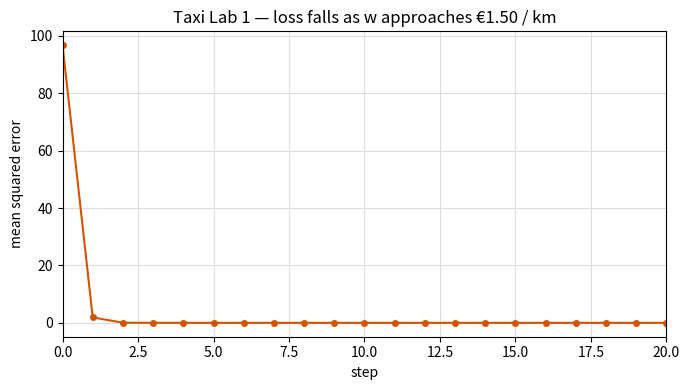

Recreate this plot in Python.
"""Taxi Lab 1 — learn the fare per kilometre in pure Python.

Receipts: 2 km for €3, 5 km for €7.50, 10 km for €15.
Model: price = w * km. The true rate is 1.50. Learning rate 0.01.

No libraries for the loop — only matplotlib for the loss curve.

Companion walkthrough:
https://ml.albertprofe.dev/foundations/mlab01-1.html
"""

import matplotlib.pyplot as plt

km = [2, 5, 10]
price = [3.0, 7.50, 15.0]

w = 0.0
learning_rate = 0.01
steps = 20

history_w = [w]
history_loss = []


def mean_squared_error(weight):
    predictions = [weight * x for x in km]
    errors = [p - y for p, y in zip(predictions, price)]
    return sum(e * e for e in errors) / len(km), predictions


loss, predictions = mean_squared_error(w)
history_loss.append(loss)

print("After step |        w | predictions              |     loss")
print("-----------+----------+--------------------------+---------")
print(
    f"     start | {w:8.4f} | "
    + ", ".join(f"€{p:.2f}" for p in predictions)
    + f" | {loss:7.4f}"
)

for step in range(1, steps + 1):
    predictions = [w * x for x in km]
    errors = [p - y for p, y in zip(predictions, price)]
    gradient = sum(2 * e * x for e, x in zip(errors, km)) / len(km)
    w = w - learning_rate * gradient
    loss, predictions = mean_squared_error(w)
    history_w.append(w)
    history_loss.append(loss)
    if step <= 6 or step == steps:
        pred_str = ", ".join(f"€{p:.2f}" for p in predictions)
        print(f"{step:10d} | {w:8.4f} | {pred_str} | {loss:7.4f}")

print(f"\nFinal w = {w:.4f}  (true rate is 1.50)")

fig, ax = plt.subplots(figsize=(7, 4))
ax.plot(range(len(history_loss)), history_loss, color="#d35400", marker="o", markersize=4)
ax.set_xlabel("step")
ax.set_ylabel("mean squared error")
ax.set_title("Taxi Lab 1 — loss falls as w approaches €1.50 / km")
ax.set_xlim(0, steps)
ax.grid(True, color="#dddddd")
fig.tight_layout()
plt.show()
